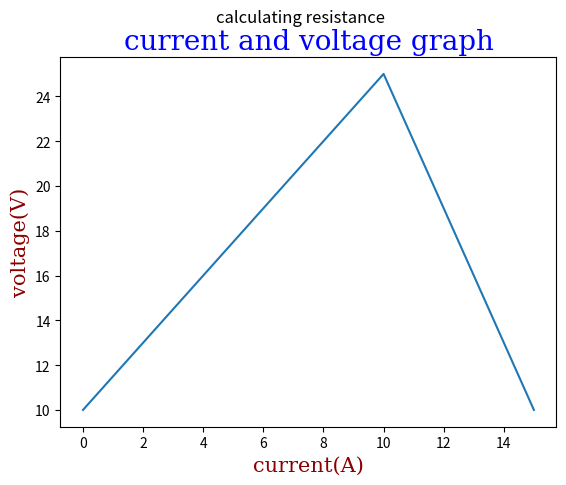

The matplotlib source for this figure:
import matplotlib.pyplot as plt
import numpy as np

current = np.array([0, 10,15])
voltage = np.array([10, 25,10])

font1 = {'family':'serif','color':'blue','size':20}
font2 = {'family':'serif','color':'darkred','size':15}

plt.title("current and voltage graph" ,fontdict = font1)

plt.xlabel("current(A)", fontdict = font2)
plt.ylabel("voltage(V)", fontdict = font2)
plt.plot(current, voltage)

plt.suptitle("calculating resistance")
plt.show()